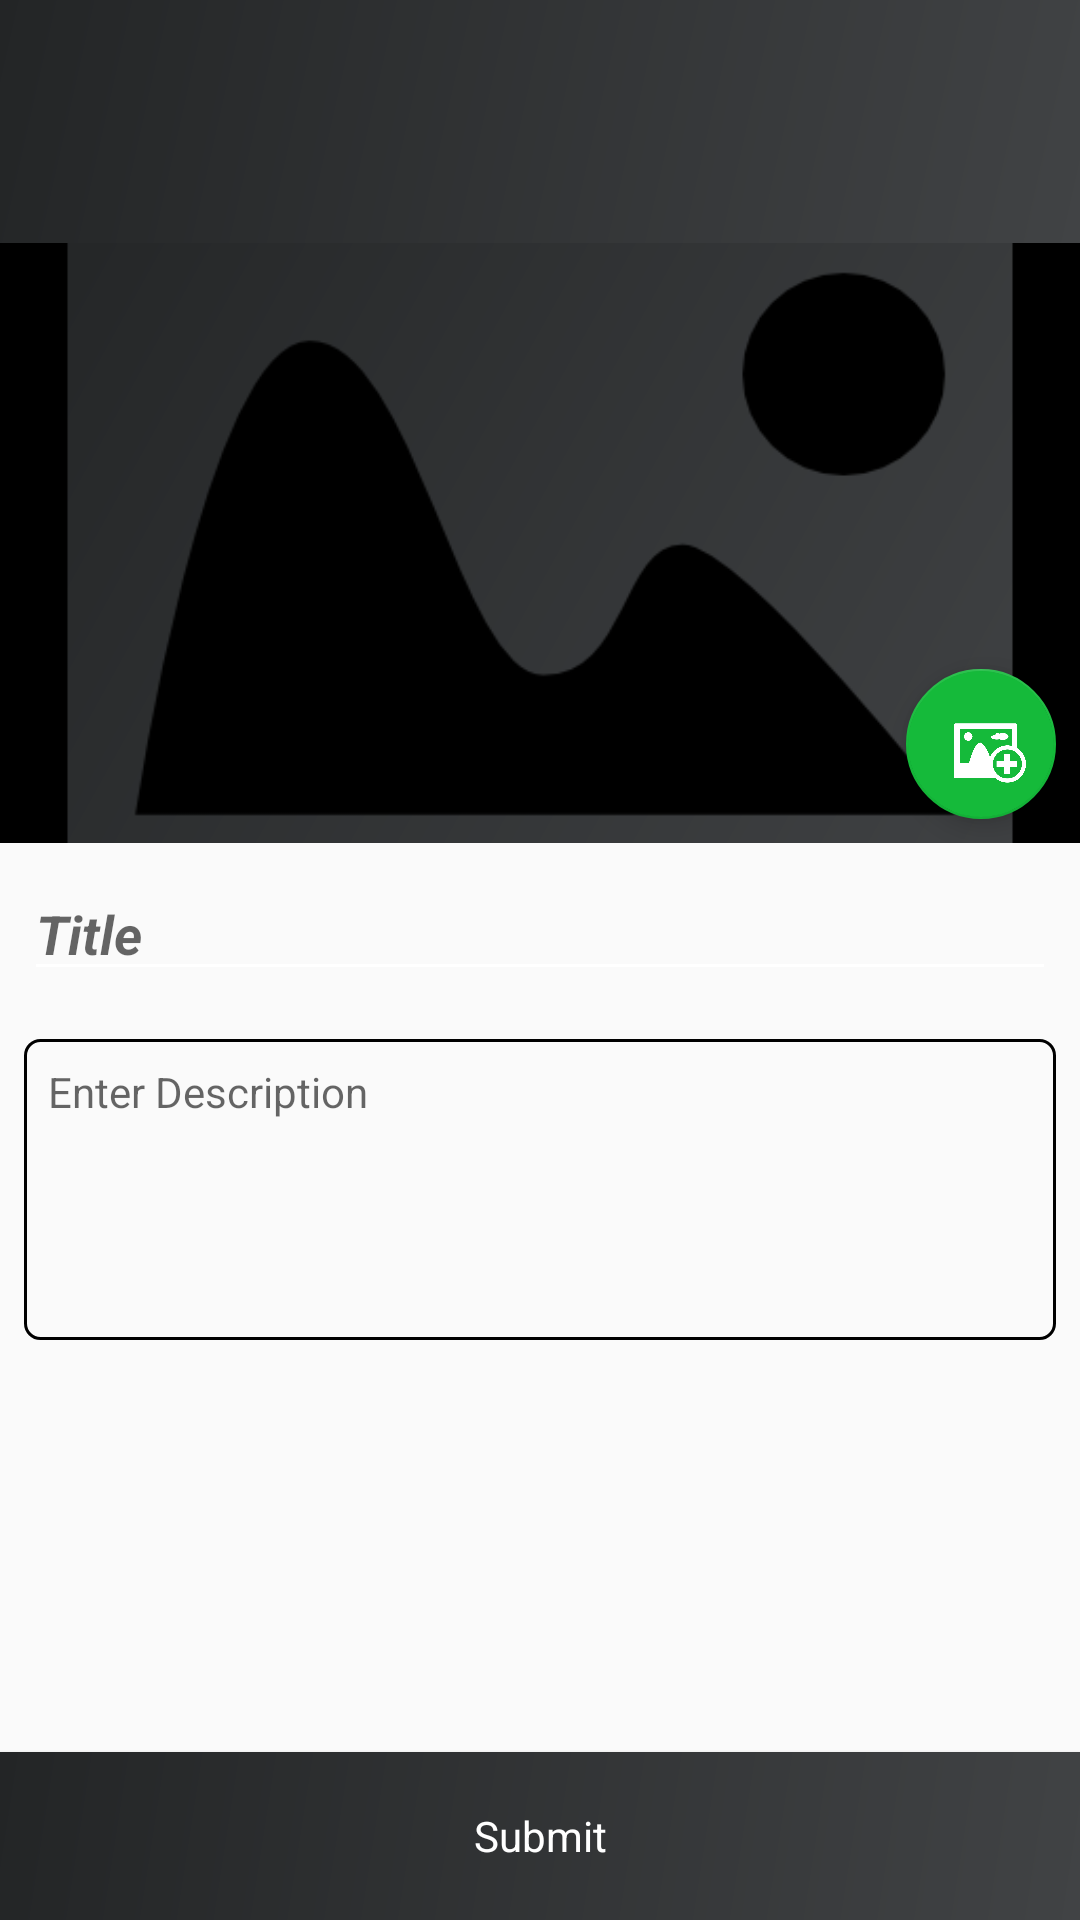

The Android layout XML behind this screen, and the referenced resources:
<!-- AndroidManifest.xml: application theme AppTheme -->
<!-- res/layout/activity_add_complain.xml -->
<?xml version="1.0" encoding="utf-8"?>
<RelativeLayout xmlns:android="http://schemas.android.com/apk/res/android"
    android:layout_width="match_parent"
    android:layout_height="match_parent"
    android:orientation="vertical">

    <include
        android:id="@+id/incToolBar"
        layout="@layout/material_toolbar" />

    <LinearLayout
        android:layout_width="match_parent"
        android:layout_height="match_parent"
        android:layout_below="@+id/incToolBar"
        android:orientation="vertical">

        <RelativeLayout
            android:layout_width="match_parent"
            android:layout_height="200dp">

            <ImageView
                android:id="@+id/img"
                android:layout_width="match_parent"
                android:layout_height="match_parent"
                android:background="@drawable/gradient_bottom_navigation"
                android:scaleType="centerCrop"
                android:src="@drawable/no_image_found" />

            <android.support.design.widget.FloatingActionButton
                android:id="@+id/imagePicker"
                android:layout_width="50dp"
                android:layout_height="50dp"
                android:layout_alignParentBottom="true"
                android:layout_alignParentEnd="true"
                android:layout_margin="@dimen/dp8"
                android:src="@drawable/add_image"
                android:tint="@color/colorWhite" />
        </RelativeLayout>


        <EditText
            android:id="@+id/txtTitle"
            style="@style/normalTextView"
            android:layout_marginTop="@dimen/dp16"
            android:hint="@string/title"
            android:textSize="18sp"
            android:textStyle="bold|italic" />

        <EditText
            android:id="@+id/txtTemplateMsg"
            style="@style/multiLineTextView"
            android:hint="@string/enter_description" />


    </LinearLayout>

    <Button
        android:id="@+id/btnSubmit"
        style="@style/normalButton"
        android:layout_alignParentBottom="true"
        android:layout_alignParentEnd="true"
        android:layout_gravity="end"
        android:background="@drawable/gradient_bottom_navigation"
        android:text="@string/submit" />

</RelativeLayout>
<!-- res/layout/material_toolbar.xml (included above) -->
<?xml version="1.0" encoding="utf-8"?>
<FrameLayout xmlns:android="http://schemas.android.com/apk/res/android"
    android:id="@+id/toolbar_container"
    android:layout_width="match_parent"
    android:layout_height="wrap_content"
    android:background="@drawable/gradient_bottom_navigation"
    android:paddingTop="25dp">

    <android.support.v7.widget.Toolbar
        android:id="@+id/toolbar"
        android:layout_width="match_parent"
        android:layout_height="?attr/actionBarSize" />
</FrameLayout>
<!-- resources referenced by this layout -->
<resources>
  <color name="colorWhite">#FFFFFF</color>
  <dimen name="dp16">16dp</dimen>
  <dimen name="dp8">8dp</dimen>
  <!-- drawable add_image: png bitmap (drawable, 9811 bytes) -->
  <!-- drawable gradient_bottom_navigation (drawable) -->
  <?xml version="1.0" encoding="UTF-8"?>
  <shape xmlns:android="http://schemas.android.com/apk/res/android"
      android:shape="rectangle">
  
      <gradient
          android:angle="135"
          android:endColor="#232526"
          android:startColor="#414345"
          android:type="linear" />
      <corners android:radius="0dp" />
  
  </shape>
  <!-- drawable no_image_found: png bitmap (drawable, 6441 bytes) -->
  <string name="enter_description">Enter Description</string>
  <string name="submit">Submit</string>
  <string name="title">Title</string>
  <style name="multiLineTextView" parent="android:Widget.TextView">
          <item name="android:textSize">@dimen/sp_14</item>
          <item name="android:layout_margin">@dimen/dp8</item>
          <item name="android:layout_width">match_parent</item>
          <item name="android:maxLines">8</item>
          <item name="android:minLines">5</item>
          <item name="android:layout_height">wrap_content</item>
          <item name="android:gravity">start</item>
          <item name="android:padding">8dp</item>
          <item name="android:background">@drawable/border_bg</item>
      </style>
  <style name="normalButton" parent="android:Widget.Button">
          <item name="android:layout_width">match_parent</item>
          <item name="android:layout_height">?actionBarSize</item>
          <item name="android:background">@color/black</item>
          <item name="android:textColor">@color/colorWhite</item>
      </style>
  <style name="normalTextView" parent="android:Widget.TextView">
          <item name="android:textSize">@dimen/sp_14</item>
          <item name="android:layout_margin">@dimen/dp8</item>
          <item name="android:layout_width">match_parent</item>
          <item name="android:layout_height">wrap_content</item>
      </style>
  <style name="AppTheme" parent="Theme.AppCompat.Light.NoActionBar">
          
          <item name="android:windowDrawsSystemBarBackgrounds">false</item>
          <item name="colorPrimary">@color/colorPrimary</item>
          <item name="colorPrimaryDark">@color/colorPrimaryDark</item>
          <item name="colorAccent">@color/colorAccent</item>
          <item name="android:textColorSecondary">@color/colorWhite</item>
  
      </style>
  <dimen name="sp_14">14sp</dimen>
  <!-- drawable border_bg (drawable) -->
  <?xml version="1.0" encoding="utf-8"?>
  <shape xmlns:android="http://schemas.android.com/apk/res/android"
      android:shape="rectangle">
  
      <corners android:radius="5dp" />
      <solid android:color="@android:color/transparent" />
      <stroke
          android:width="1dp"
          android:color="@color/black" />
  </shape>
  <color name="black">#000000</color>
  <color name="colorPrimary">#000000</color>
  <color name="colorPrimaryDark">#000000</color>
  <color name="colorAccent">#15BA3A</color>
</resources>
